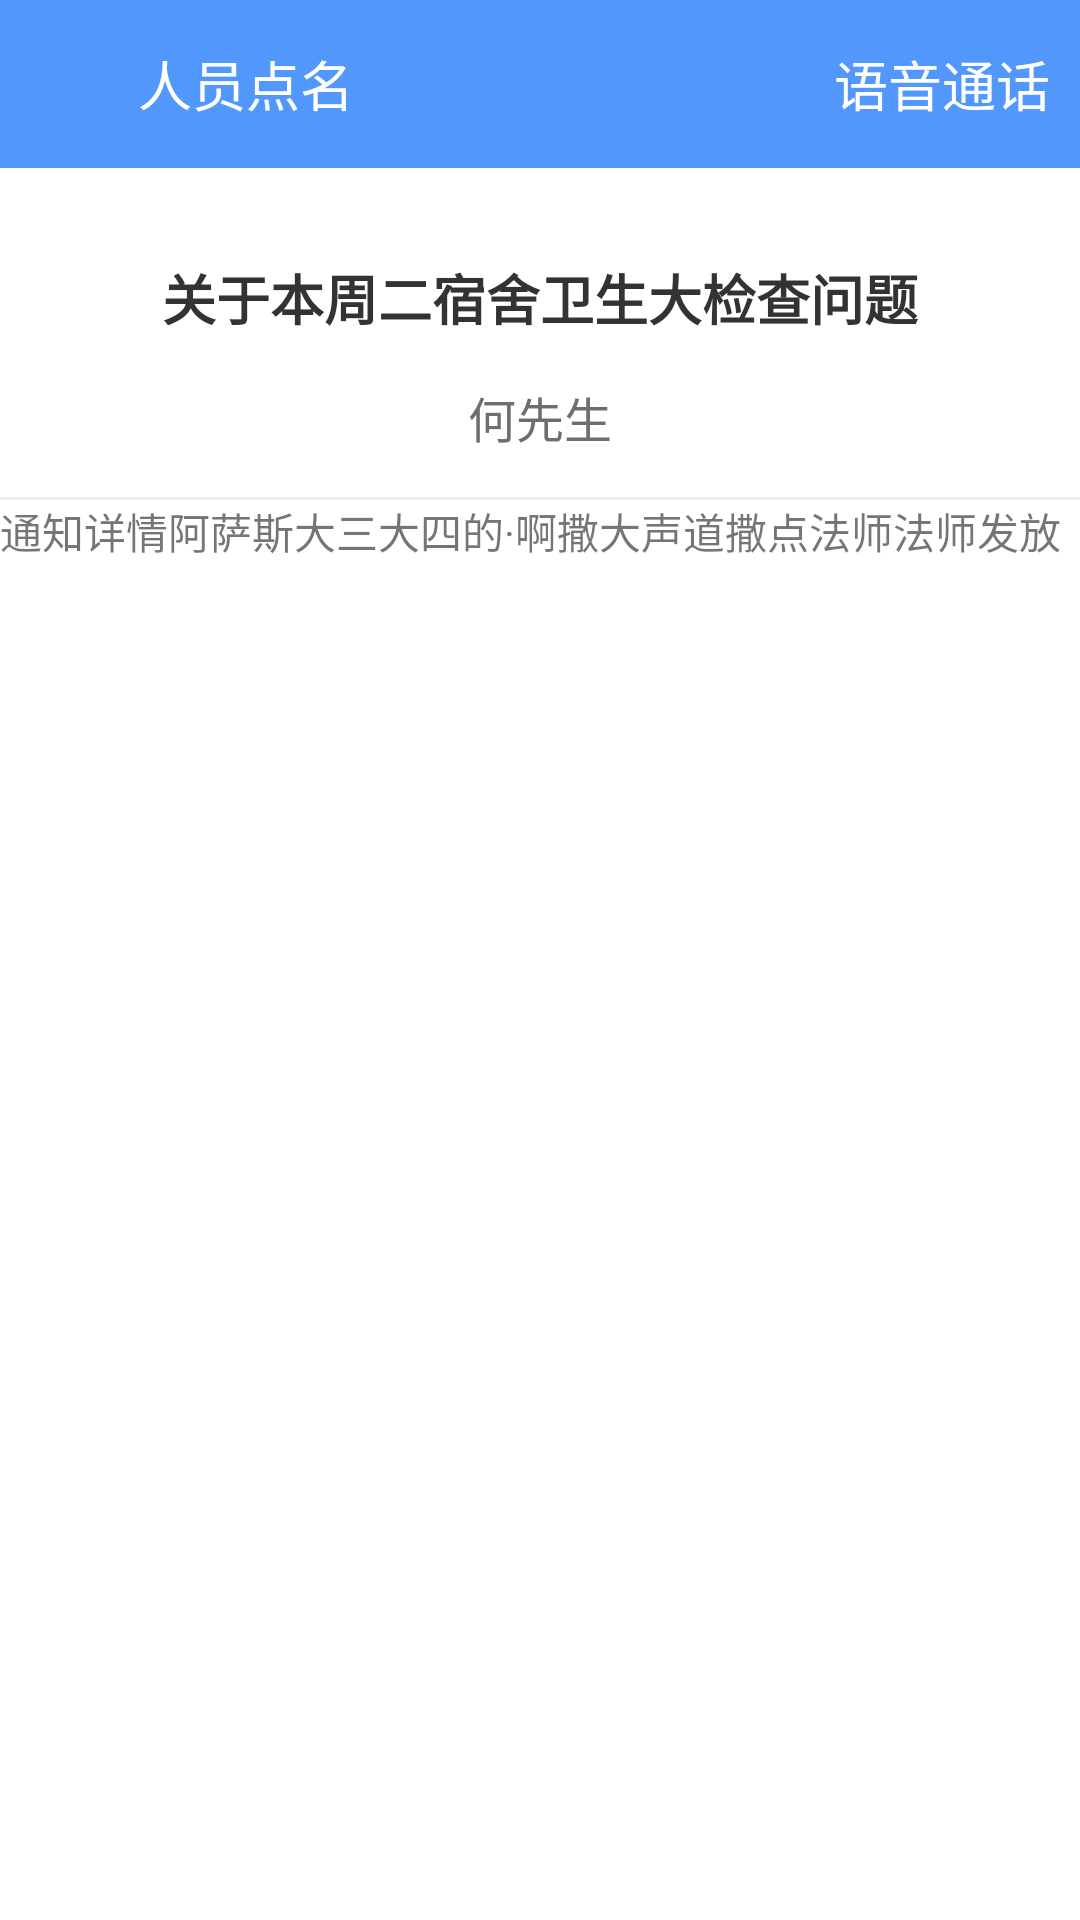

Produce the Android XML layout that renders to this screen, including the resource entries it uses.
<!-- AndroidManifest.xml: application theme AppTheme -->
<!-- res/layout/fragment_noticedetail.xml -->
<?xml version="1.0" encoding="utf-8"?>
<android.support.v7.widget.LinearLayoutCompat
    xmlns:android="http://schemas.android.com/apk/res/android"
    android:layout_width="match_parent"
    android:orientation="vertical"
    android:background="#ffffff"
    android:layout_height="match_parent">

    <include
        layout="@layout/toolbar_layout"
        />
    <android.support.v7.widget.AppCompatTextView
        android:id="@+id/tv_title"
        android:layout_width="wrap_content"
        android:layout_height="wrap_content"
        android:layout_gravity="center"
        android:layout_marginTop="30dp"
        android:textColor="#333333"
        android:textSize="18sp"
        android:textStyle="bold"
        android:text="关于本周二宿舍卫生大检查问题"
        />

    <android.support.v7.widget.AppCompatTextView
        android:layout_width="wrap_content"
        android:layout_height="wrap_content"
        android:text="何先生"
        android:layout_gravity="center"
        android:layout_marginTop="15dp"
        android:textSize="16sp"
        android:textColor="#6e6e6e"
        />



    <android.support.v7.widget.AppCompatTextView
        android:layout_width="match_parent"
        android:background="#eeeeee"
        android:layout_marginTop="15dp"
        android:layout_height="1dp" />
    <android.support.v7.widget.AppCompatTextView
        android:layout_width="wrap_content"
        android:lineSpacingExtra="20dp"
        android:layout_height="wrap_content"
        android:text="通知详情阿萨斯大三大四的·啊撒大声道撒点法师法师发放"
        />
</android.support.v7.widget.LinearLayoutCompat>
<!-- res/layout/toolbar_layout.xml (included above) -->
<?xml version="1.0" encoding="utf-8"?>
<android.support.v7.widget.Toolbar
    xmlns:android="http://schemas.android.com/apk/res/android"
    xmlns:app="http://schemas.android.com/apk/res-auto"
    xmlns:tools="http://schemas.android.com/tools"
    android:id="@+id/toolbar_activity"
    android:layout_width="match_parent"
    android:layout_height="?attr/actionBarSize"
    android:gravity="center"
    app:contentInsetStart="0dp"
    android:background="#5298fc"
    android:fitsSystemWindows="true"
    >
    <android.support.v7.widget.LinearLayoutCompat
        xmlns:app="http://schemas.android.com/apk/res-auto"
        android:id="@+id/rl_title"
        android:layout_width="match_parent"
        android:layout_height="wrap_content"
        android:orientation="vertical"
        >
        <RelativeLayout
            android:id="@+id/header_layout"
            android:layout_width="match_parent"
            android:layout_height="wrap_content"
            android:layout_alignParentTop="true"
            android:layout_gravity="center"
            android:layout_alignParentLeft="true"
            android:layout_alignParentStart="true">

            <android.support.v7.widget.AppCompatTextView
                android:id="@+id/right_tv"
                android:layout_width="wrap_content"
                android:layout_height="match_parent"
                android:layout_alignParentRight="true"
                android:layout_centerVertical="true"
                android:gravity="center"
                android:layout_marginRight="10dp"
                android:text="语音通话"
                android:textColor="#ffffff"
                android:textSize="18sp" />

            <android.support.v7.widget.AppCompatImageView
                android:layout_toLeftOf="@+id/right_tv"
                android:id="@+id/icon_video"
                android:layout_width="36dp"
                android:layout_height="36dp"
                android:layout_centerVertical="true"
                android:scaleType="centerInside"
                android:src="@mipmap/icon_video"
                />

            <android.support.v7.widget.AppCompatImageView
                android:id="@+id/left_image"
                android:layout_marginLeft="10dp"
                android:layout_width="36dp"
                android:layout_height="36dp"
                android:src="@mipmap/icon_menu"
                android:scaleType="centerInside"
                android:gravity="center"
                android:layout_centerVertical="true"
                android:layout_alignParentLeft="true" />

            <android.support.v7.widget.AppCompatTextView
                android:id="@+id/left_title_tv"
                android:layout_width="wrap_content"
                android:layout_height="wrap_content"
                android:layout_centerVertical="true"
                android:layout_toRightOf="@+id/left_image"
                android:gravity="center"
                android:text="人员点名"
                android:textColor="#ffffff"
                android:textSize="18sp" />

        </RelativeLayout>

    </android.support.v7.widget.LinearLayoutCompat>
</android.support.v7.widget.Toolbar>
<!-- resources referenced by this layout -->
<resources>
  <style name="AppTheme" parent="Theme.AppCompat.Light.DarkActionBar">
          
          <item name="colorPrimary">@color/colorPrimary</item>
          <item name="colorPrimaryDark">@color/colorPrimaryDark</item>
          <item name="colorAccent">@color/colorAccent</item>
          <item name="windowActionBar">false</item>
          <item name="windowNoTitle">true</item>
          <item name="android:windowIsTranslucent">true</item>
          <item name="android:windowAnimationStyle">@style/noAnimation</item>
      </style>
  <color name="colorPrimary">#008577</color>
  <color name="colorPrimaryDark">#5298fc</color>
  <color name="colorAccent">#D81B60</color>
  <style name="noAnimation">
          <item name="android:activityOpenEnterAnimation">@null</item>
          <item name="android:activityOpenExitAnimation">@null</item>
          <item name="android:activityCloseEnterAnimation">@null</item>
          <item name="android:activityCloseExitAnimation">@null</item>
          <item name="android:taskOpenEnterAnimation">@null</item>
          <item name="android:taskOpenExitAnimation">@null</item>
          <item name="android:taskCloseEnterAnimation">@null</item>
          <item name="android:taskCloseExitAnimation">@null</item>
          <item name="android:taskToFrontEnterAnimation">@null</item>
          <item name="android:taskToFrontExitAnimation">@null</item>
          <item name="android:taskToBackEnterAnimation">@null</item>
          <item name="android:taskToBackExitAnimation">@null</item>
      </style>
</resources>
